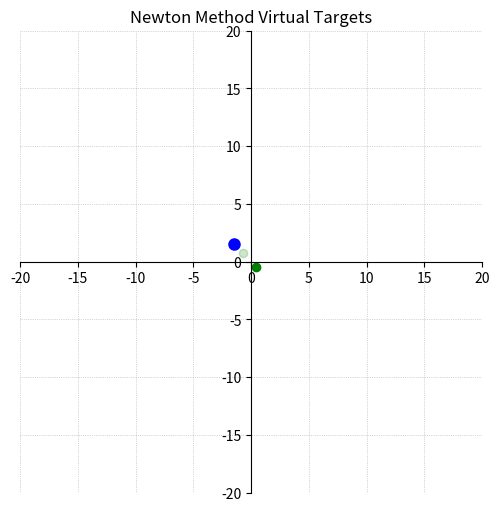
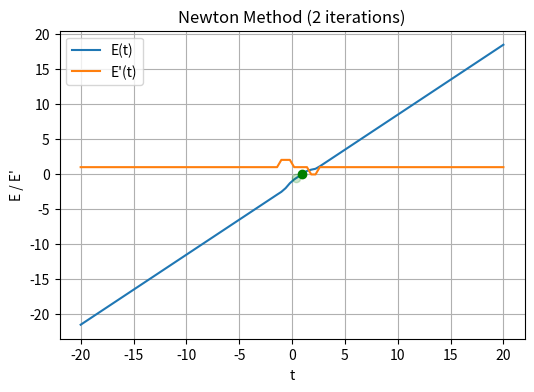

Recreate these plots in Python, in order.
import numpy as np
import matplotlib as mpl
import matplotlib.pyplot as plt

class LookupTable:
    def __init__(self, data: dict):
        """
        Initialize with a dictionary of key to values.
        """
        self.keys = sorted(data.keys())
        self.values = [data[k] for k in self.keys]
    
    def get(self, key: float) -> float:
        """
        Get value at key using linear interpolation.
        Returns boundary values if key is outside range.
        """
        if key <= self.keys[0]:
            return self.values[0]
        if key >= self.keys[-1]:
            return self.values[-1]
        
        # Find the two points to interpolate between
        for i in range(len(self.keys) - 1):
            if self.keys[i] <= key <= self.keys[i + 1]:
                x0, x1 = self.keys[i], self.keys[i + 1]
                y0, y1 = self.values[i], self.values[i + 1]
                # Linear interpolation
                return y0 + (key - x0) * (y1 - y0) / (x1 - x0)
        
        return self.values[-1]

def clamp(value, min_val, max_val):
    return max(min_val, min(value, max_val))

def TOF(v: np.ndarray, g: np.ndarray, t: float) -> float:
    virtual_goal = g - (v * t)
    distance = np.linalg.norm(virtual_goal)

    return projectile_tof_lookup.get(distance)

def dTOF_dt(v: np.ndarray, g: np.ndarray, t: float) -> float:
    virtual_goal = g - (v * t)
    distance = np.linalg.norm(virtual_goal)

    if distance == 0:
        return 0

    return -np.dot(v, virtual_goal) / (distance * projectile_velocity)

def Newton(max_iter: int):
    print("\nNewton")

    t = np.linalg.norm(g) / (np.dot(g, v) / np.linalg.norm(g) + projectile_velocity)

    virtual_targets = []
    t_guesses = []

    for i in range(max_iter):
        virtual_targets.append(g - (v * t))
        t_guesses.append(t)

        T = TOF(g, v, t)
        dT_dt = dTOF_dt(v, g, t)

        if np.linalg.norm(g - v * t) != clamp(np.linalg.norm(g - v * t), min_shot_distance, max_shot_distance):
            dT_dt = 0

        E = t - T
        dE_dt = 1 - dT_dt

        print(f"newton iteration {i+1}: t = {t}, E={E}, E'={dE_dt}, D = {np.linalg.norm(g - v * t)}")

        t = t - (E / dE_dt)

        if abs(E) < 0.1:
            print(f"t has been found - converged after {i + 1} iterations")
            break

    # plot everything
    _, axs_vec = plt.subplots(figsize=(6, 6))

    axs_vec.set_xlim(-20, 20)
    axs_vec.set_ylim(-20, 20)

    axs_vec.spines['left'].set_position('center')
    axs_vec.spines['bottom'].set_position('center')
    axs_vec.spines['right'].set_color('none')
    axs_vec.spines['top'].set_color('none')

    axs_vec.set_aspect('equal', adjustable='box')
    axs_vec.grid(True, linestyle=':', linewidth=0.5)
    axs_vec.set_title("Newton Method Virtual Targets")

    axs_vec.plot(g[0], g[1], 'o', color='blue', markersize=8)
    
    alphas = np.linspace(0.2, 1.0, len(virtual_targets)) # light to dark
    
    for i, vt in enumerate(virtual_targets):
        axs_vec.plot(vt[0], vt[1], 'o', color='green', alpha=alphas[i], markersize=6)

    axs = plt.subplots(1, 1, figsize=(6, 4))[1]

    axs.plot(t_values, E_values, label='E(t)')
    axs.plot(t_values, dE_dt_values, label='E\'(t)')

    for i, tg in enumerate(t_guesses):
        axs.plot(tg, tg - TOF(v, g, tg), 'o', color='green', alpha=alphas[i], markersize=6)

    axs.set_xlabel('t')
    axs.set_ylabel('E / E\'')
    axs.set_title('Newton Method ({} iterations)'.format(i + 1))
    axs.grid(True)
    axs.legend()


v = np.array([-2, 2])
g = np.array([-1.5, 1.5])

projectile_velocity = 2.722

max_iter = 15

projectile_tof_lookup = LookupTable({
    1.89: 0.955,
    2.665: 1.08,
    3.768: 1.38,
    4.574: 1.53,
    5.252: 1.51
})

min_shot_distance = 1.89
max_shot_distance = 5.252

t_values = np.linspace(-20, 20, 100)

E_values = [t - TOF(v, g, t) for t in t_values]
dE_dt_values = []

# build dE_dt CORRECTLY
for t in t_values:
    if np.linalg.norm(g - v * t) != clamp(np.linalg.norm(g - v * t), min_shot_distance, max_shot_distance):
        dE_dt_values.append(1)
        continue

    dE_dt_values.append(1 - dTOF_dt(v, g, t))

Newton(max_iter)

plt.show()
